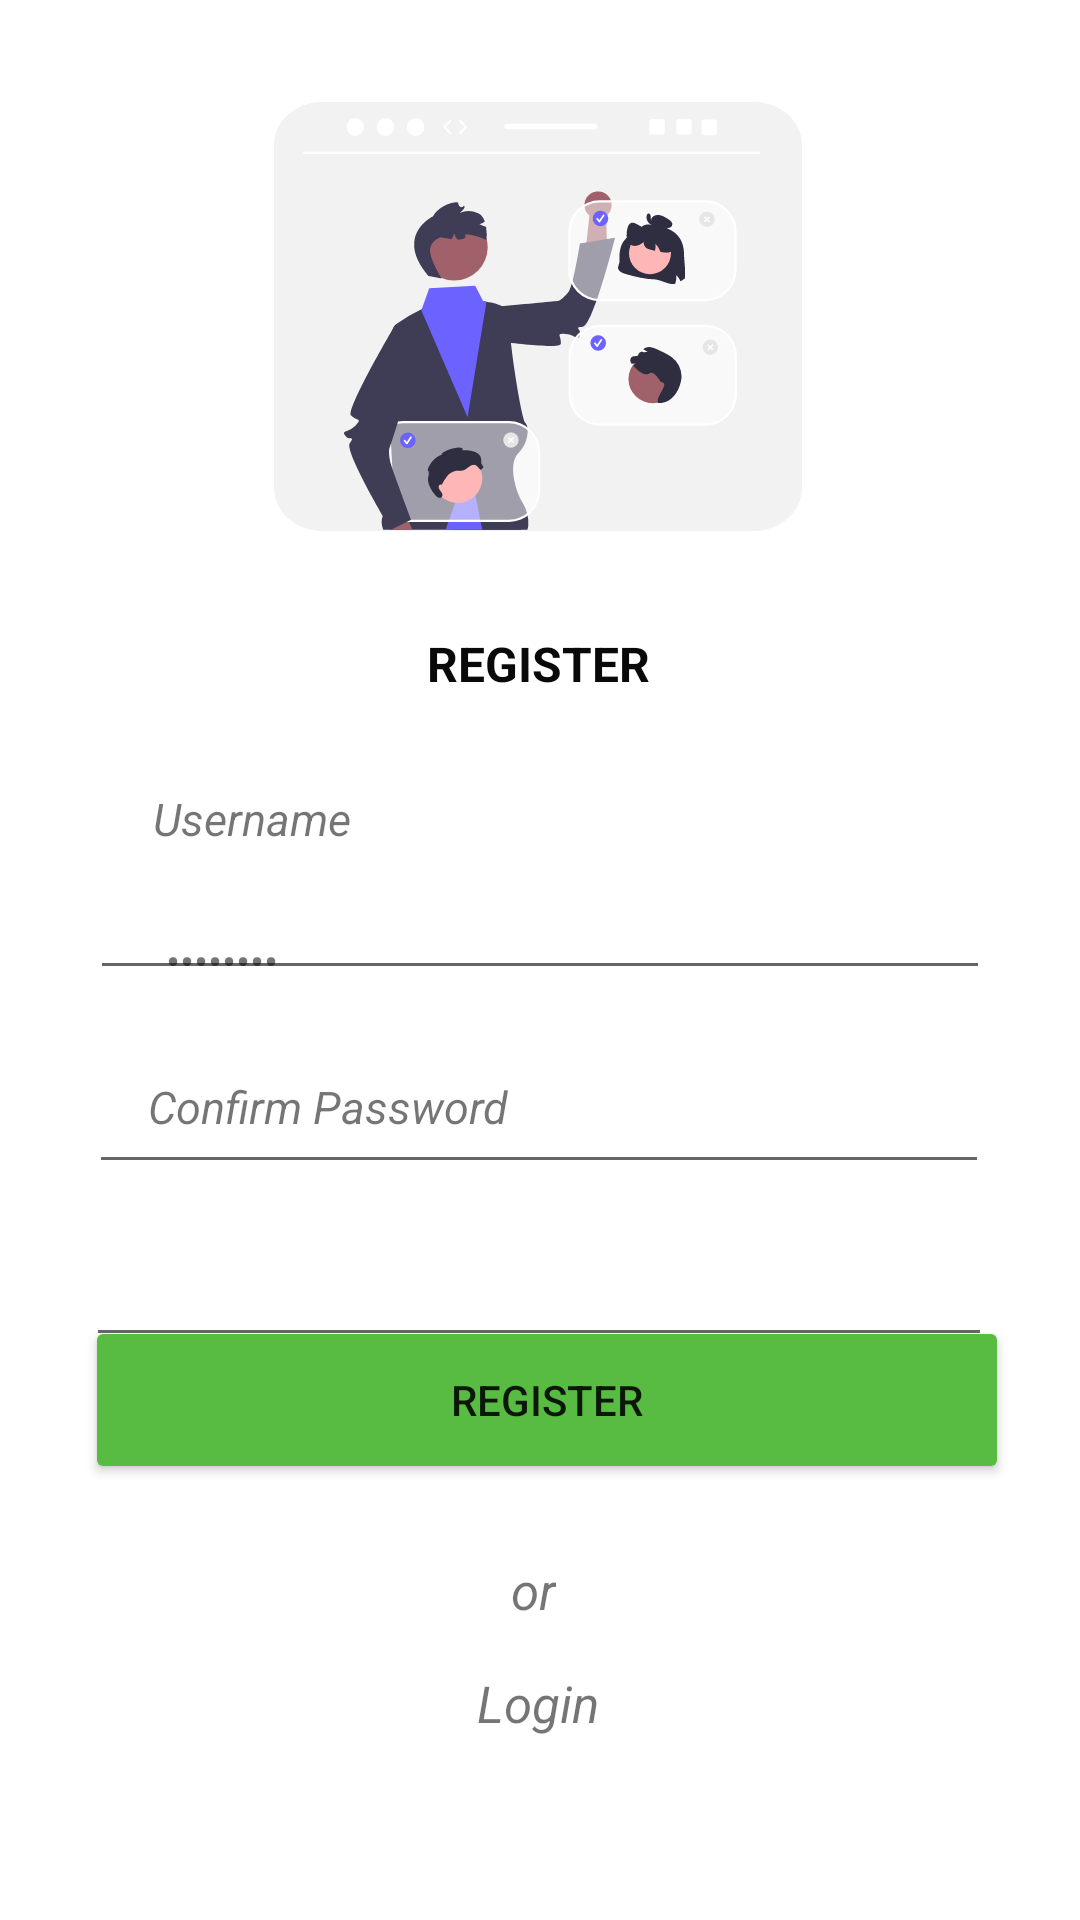

Here is an Android app screen rendered from its layout file. Give the layout XML and the strings, colors and styles it references.
<!-- AndroidManifest.xml: application theme Theme.KhotijatuzzahroXIIRpl2 -->
<!-- res/layout/activity_main2.xml -->
<?xml version="1.0" encoding="utf-8"?>
<androidx.constraintlayout.widget.ConstraintLayout xmlns:android="http://schemas.android.com/apk/res/android"
    xmlns:app="http://schemas.android.com/apk/res-auto"
    xmlns:tools="http://schemas.android.com/tools"
    android:layout_width="match_parent"
    android:layout_height="match_parent"
    tools:context=".MainActivity2">

    <TextView
        android:id="@+id/textView"
        android:layout_width="wrap_content"
        android:layout_height="wrap_content"
        android:layout_marginBottom="52dp"
        android:autoText="false"
        android:text="REGISTER"
        android:textColor="#090909"
        android:textSize="16sp"
        android:textStyle="bold"
        app:layout_constraintBottom_toTopOf="@+id/editTextTextEmailAddress"
        app:layout_constraintEnd_toEndOf="parent"
        app:layout_constraintHorizontal_bias="0.498"
        app:layout_constraintStart_toStartOf="parent" />

    <EditText
        android:id="@+id/editTextTextEmailAddress"
        android:layout_width="300dp"
        android:layout_height="46dp"
        android:layout_marginTop="284dp"
        android:layout_marginBottom="36dp"
        android:ems="10"
        android:inputType="textEmailAddress"
        app:layout_constraintEnd_toEndOf="parent"
        app:layout_constraintStart_toStartOf="parent"
        app:layout_constraintTop_toTopOf="parent"
        app:layout_constraintVertical_bias="1.0" />

    <TextView
        android:id="@+id/UserN"
        android:layout_width="wrap_content"
        android:layout_height="wrap_content"
        android:text="Username"
        android:textSize="15dp"
        android:textStyle="normal|italic"
        app:layout_constraintBottom_toBottomOf="parent"
        app:layout_constraintEnd_toEndOf="parent"
        app:layout_constraintHorizontal_bias="0.173"
        app:layout_constraintStart_toStartOf="parent"
        app:layout_constraintTop_toTopOf="parent"
        app:layout_constraintVertical_bias="0.424" />

    <TextView
        android:id="@+id/textView11"
        android:layout_width="wrap_content"
        android:layout_height="wrap_content"
        android:text="Confirm Password"
        android:textSize="15dp"
        android:textStyle="normal|italic"
        app:layout_constraintBottom_toBottomOf="parent"
        app:layout_constraintEnd_toEndOf="parent"
        app:layout_constraintHorizontal_bias="0.206"
        app:layout_constraintStart_toStartOf="parent"
        app:layout_constraintTop_toTopOf="parent"
        app:layout_constraintVertical_bias="0.579" />

    <Button
        android:id="@+id/button"
        android:layout_width="308dp"
        android:layout_height="56dp"
        android:backgroundTint="#58BC42"
        android:onClick="register"
        android:text="Register"
        app:cornerRadius="16dp"
        app:layout_constraintBottom_toBottomOf="parent"
        app:layout_constraintEnd_toEndOf="parent"
        app:layout_constraintHorizontal_bias="0.543"
        app:layout_constraintStart_toStartOf="parent"
        app:layout_constraintTop_toTopOf="parent"
        app:layout_constraintVertical_bias="0.751" />

    <TextView
        android:id="@+id/textView12"
        android:layout_width="wrap_content"
        android:layout_height="wrap_content"
        android:layout_marginTop="24dp"
        android:text="or"
        android:textSize="17dp"
        android:textStyle="normal|italic"
        app:layout_constraintBottom_toTopOf="@+id/textView13"
        app:layout_constraintEnd_toEndOf="parent"
        app:layout_constraintHorizontal_bias="0.494"
        app:layout_constraintStart_toStartOf="parent"
        app:layout_constraintTop_toBottomOf="@+id/button"
        app:layout_constraintVertical_bias="0.0" />

    <TextView
        android:id="@+id/textView13"
        android:layout_width="wrap_content"
        android:layout_height="wrap_content"
        android:text="Login"
        android:textSize="17dp"
        android:textStyle="normal|italic"
        app:layout_constraintBottom_toBottomOf="parent"
        app:layout_constraintEnd_toEndOf="parent"
        app:layout_constraintHorizontal_bias="0.498"
        app:layout_constraintStart_toStartOf="parent"
        app:layout_constraintTop_toTopOf="parent"
        app:layout_constraintVertical_bias="0.901" />

    <ImageView
        android:id="@+id/imageView5"
        android:layout_width="176dp"
        android:layout_height="147dp"
        android:layout_marginTop="32dp"
        app:layout_constraintBottom_toTopOf="@+id/textView"
        app:layout_constraintEnd_toEndOf="parent"
        app:layout_constraintHorizontal_bias="0.497"
        app:layout_constraintStart_toStartOf="parent"
        app:layout_constraintTop_toTopOf="parent"
        app:layout_constraintVertical_bias="0.0"
        app:srcCompat="@drawable/undraw_group_hangout_re_4t8r" />

    <EditText
        android:id="@+id/editTextTextEmailAddress4"
        android:layout_width="300dp"
        android:layout_height="62dp"
        android:ems="10"
        android:inputType="textPassword"
        app:layout_constraintBottom_toBottomOf="parent"
        app:layout_constraintEnd_toEndOf="parent"
        app:layout_constraintHorizontal_bias="0.495"
        app:layout_constraintStart_toStartOf="parent"
        app:layout_constraintTop_toBottomOf="@+id/editTextTextEmailAddress"
        app:layout_constraintVertical_bias="0.011" />

    <EditText
        android:id="@+id/editTextTextEmailAddress5"
        android:layout_width="302dp"
        android:layout_height="53dp"
        android:ems="10"
        android:inputType="textPassword"
        app:layout_constraintBottom_toBottomOf="parent"
        app:layout_constraintEnd_toEndOf="parent"
        app:layout_constraintHorizontal_bias="0.495"
        app:layout_constraintStart_toStartOf="parent"
        app:layout_constraintTop_toBottomOf="@+id/editTextTextEmailAddress4"
        app:layout_constraintVertical_bias="0.024" />

    <TextView
        android:id="@+id/textView9"
        android:layout_width="wrap_content"
        android:layout_height="wrap_content"
        android:text="Password"
        android:inputType="textPassword"
        app:layout_constraintBottom_toBottomOf="parent"
        app:layout_constraintEnd_toEndOf="parent"
        app:layout_constraintHorizontal_bias="0.171"
        app:layout_constraintStart_toStartOf="parent"
        app:layout_constraintTop_toTopOf="parent" />

</androidx.constraintlayout.widget.ConstraintLayout>
<!-- resources referenced by this layout -->
<resources>
  <!-- drawable undraw_group_hangout_re_4t8r: vector/xml drawable (drawable, 14071 chars, omitted) -->
  <style name="Theme.KhotijatuzzahroXIIRpl2" parent="Theme.MaterialComponents.DayNight.DarkActionBar">
          
          <item name="colorPrimary">@color/purple_500</item>
          <item name="colorPrimaryVariant">@color/purple_700</item>
          <item name="colorOnPrimary">@color/white</item>
          
          <item name="colorSecondary">@color/teal_200</item>
          <item name="colorSecondaryVariant">@color/teal_700</item>
          <item name="colorOnSecondary">@color/black</item>
          
          <item name="android:statusBarColor" tools:targetApi="l">?attr/colorPrimaryVariant</item>
          
      </style>
  <!-- not gathered from this repository: default colours our renderer supplied (Android Studio template values) -->
  <color name="purple_500">#FF6200EE</color>
  <color name="purple_700">#FF3700B3</color>
  <color name="teal_200">#FF03DAC5</color>
  <color name="teal_700">#FF018786</color>
  <color name="black">#FF000000</color>
  <color name="white">#FFFFFFFF</color>
</resources>
